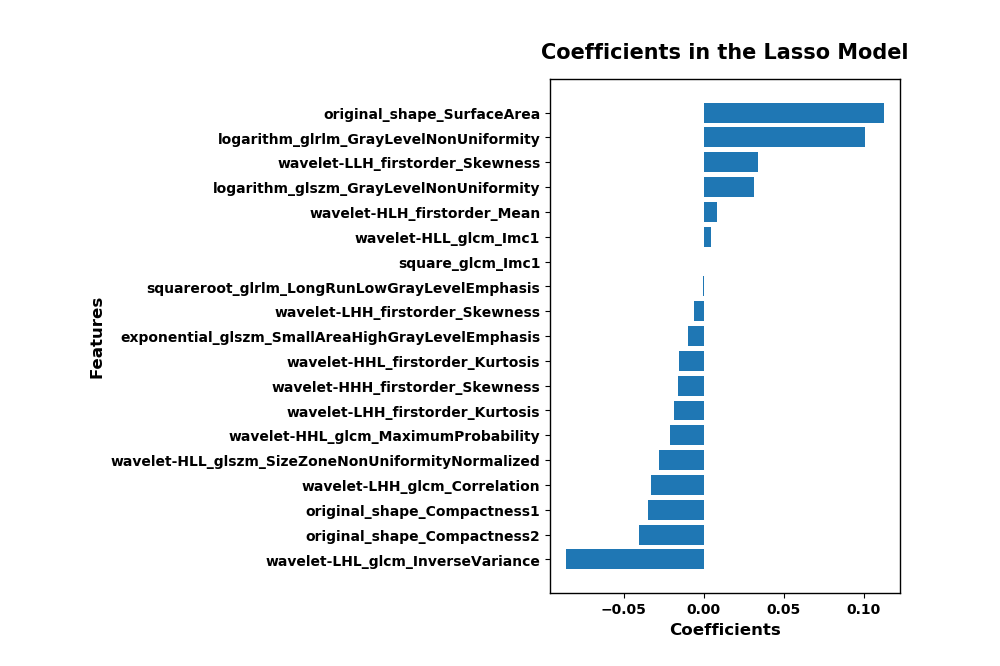

The table this chart was drawn from, first rows:
, Coefficients
wavelet-LHL_glcm_InverseVariance, -0.08618
original_shape_Compactness2, -0.04067
original_shape_Compactness1, -0.03484
wavelet-LHH_glcm_Correlation, -0.03295
wavelet-HLL_glszm_SizeZoneNonUniformityN…, -0.02802
wavelet-HHL_glcm_MaximumProbability, -0.021
wavelet-LHH_firstorder_Kurtosis, -0.01861
wavelet-HHH_firstorder_Skewness, -0.01633
wavelet-HHL_firstorder_Kurtosis, -0.01539
exponential_glszm_SmallAreaHighGrayLevel…, -0.01
wavelet-LHH_firstorder_Skewness, -0.006316
squareroot_glrlm_LongRunLowGrayLevelEmph…, -0.0003222
square_glcm_Imc1, 0.0001148
wavelet-HLL_glcm_Imc1, 0.004481
wavelet-HLH_firstorder_Mean, 0.008077
logarithm_glszm_GrayLevelNonUniformity, 0.03145
wavelet-LLH_firstorder_Skewness, 0.03426
logarithm_glrlm_GrayLevelNonUniformity, 0.101
original_shape_SurfaceArea, 0.1129
intercept(non-feature), 0.4343
